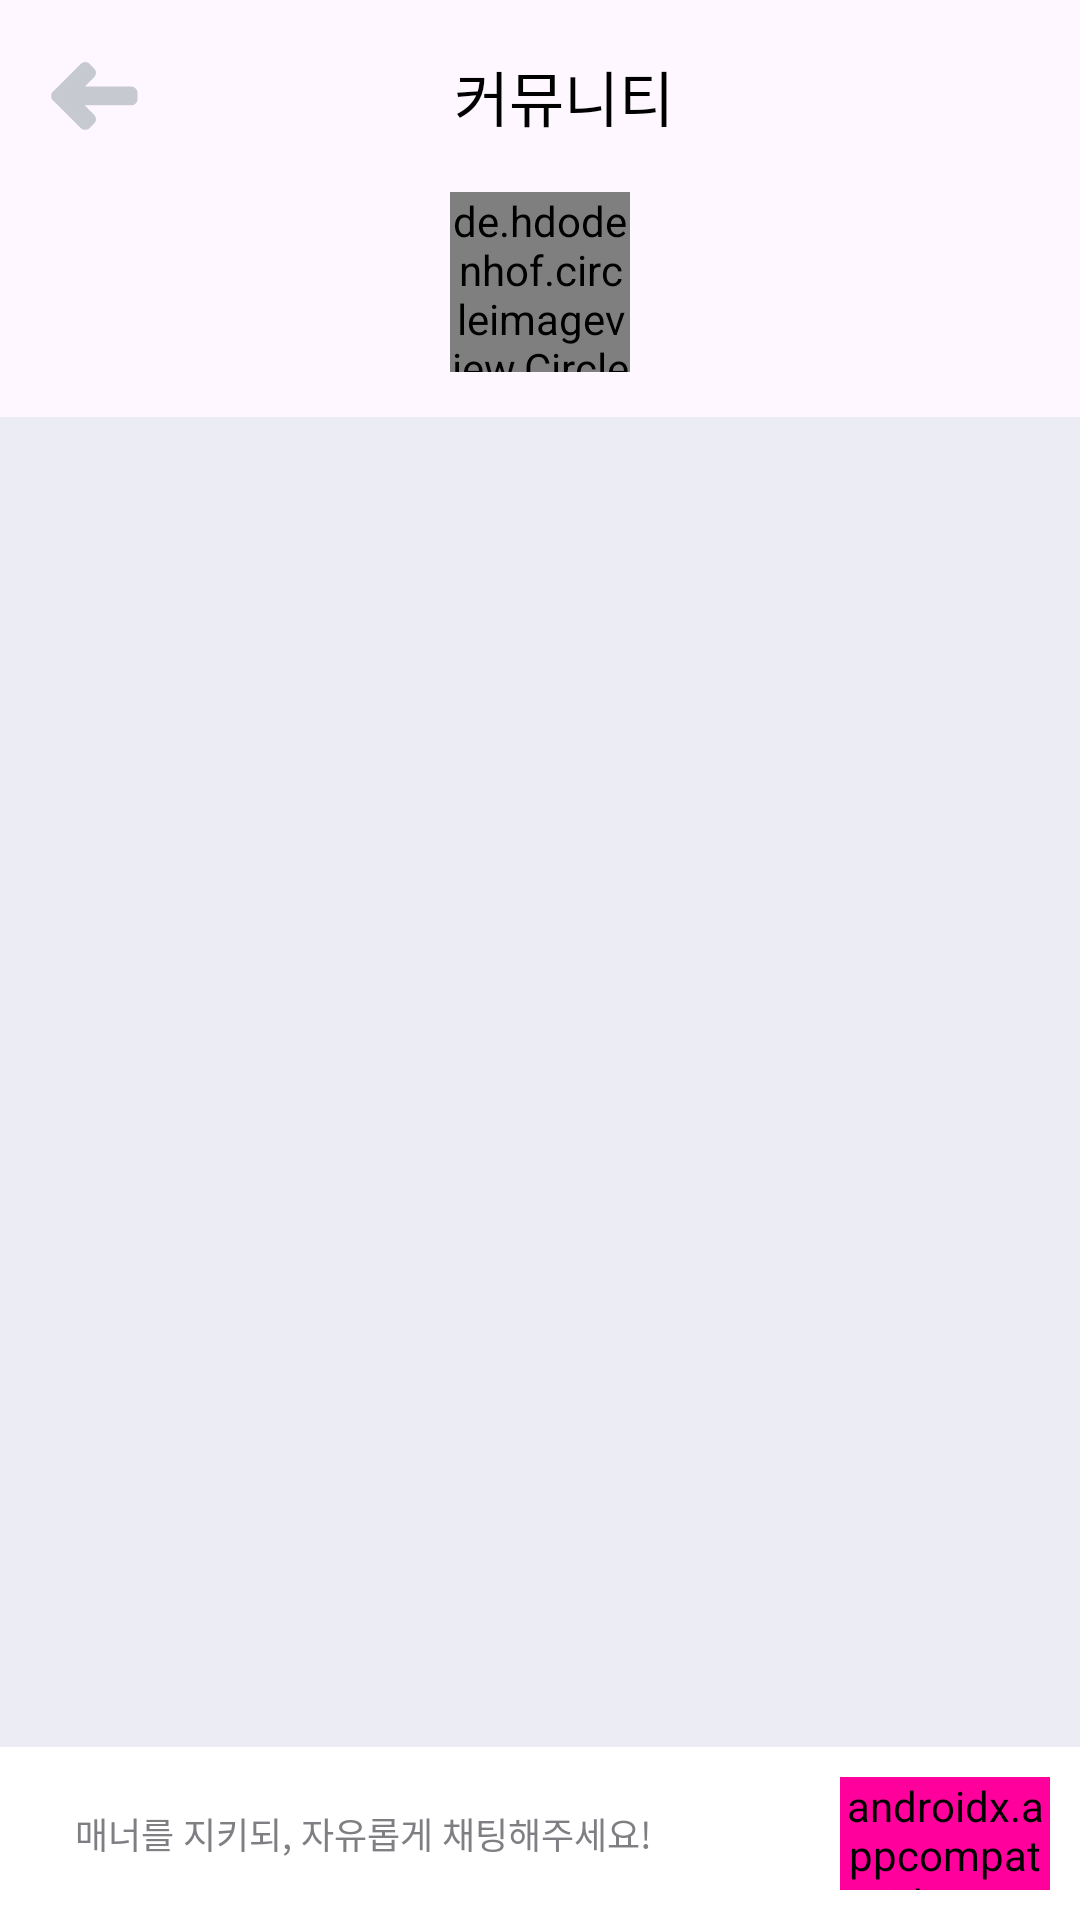

Produce the Android XML layout that renders to this screen, including the resource entries it uses.
<!-- AndroidManifest.xml: application theme Theme.MyCeleb -->
<!-- res/layout/activity_community_chat.xml -->
<?xml version="1.0" encoding="utf-8"?>
<layout>
<androidx.constraintlayout.widget.ConstraintLayout xmlns:android="http://schemas.android.com/apk/res/android"
    xmlns:app="http://schemas.android.com/apk/res-auto"
    xmlns:tools="http://schemas.android.com/tools"
    android:layout_width="match_parent"
    android:layout_height="match_parent"
    tools:context=".community.CommunityChatActivity">

    <androidx.appcompat.widget.Toolbar
        android:id="@+id/toolbar"
        android:layout_width="match_parent"
        android:layout_height="?attr/actionBarSize"
        android:title="Custom Toolbar"
        android:elevation="10dp"
        app:layout_constraintEnd_toEndOf="parent"
        app:layout_constraintStart_toStartOf="parent"
        app:layout_constraintTop_toTopOf="parent"
        app:layout_constraintBottom_toTopOf="@+id/celebProfile">

        <androidx.constraintlayout.widget.ConstraintLayout
            android:layout_width="match_parent"
            android:layout_height="match_parent">

            <androidx.appcompat.widget.AppCompatImageView
                android:id="@+id/backBtn"
                android:layout_width="30dp"
                android:layout_height="30dp"
                android:src="@drawable/back_button"
                app:layout_constraintTop_toTopOf="parent"
                app:layout_constraintStart_toStartOf="parent"
                app:layout_constraintBottom_toBottomOf="parent"/>

            <TextView
                android:id="@+id/titleTxt"
                android:text="커뮤니티"
                android:textColor="@color/black"
                android:textSize="20sp"
                android:layout_width="wrap_content"
                android:layout_height="wrap_content"
                app:layout_constraintTop_toTopOf="parent"
                app:layout_constraintBottom_toBottomOf="parent"
                app:layout_constraintStart_toStartOf="parent"
                app:layout_constraintEnd_toEndOf="parent"/>
        </androidx.constraintlayout.widget.ConstraintLayout>
    </androidx.appcompat.widget.Toolbar>

    <de.hdodenhof.circleimageview.CircleImageView
        android:id="@+id/celebProfile"
        android:layout_width="60dp"
        android:layout_height="60dp"
        android:src="@drawable/baseline_person_24"
        app:civ_border_width="2dp"
        app:civ_border_color="@color/myCelebThinPink"
        android:layout_marginBottom="15dp"
        app:layout_constraintStart_toStartOf="parent"
        app:layout_constraintEnd_toEndOf="parent"
        app:layout_constraintTop_toBottomOf="@+id/toolbar"
        app:layout_constraintBottom_toTopOf="@+id/chatConstraint1" />

    <androidx.constraintlayout.widget.ConstraintLayout
        android:id="@+id/chatConstraint1"
        android:layout_width="0dp"
        android:layout_height="0dp"
        android:background="@color/myCelebChatBackground"
        android:orientation="vertical"
        android:backgroundTint="@color/myCelebBoxBackground"
        app:layout_constraintStart_toStartOf="parent"
        app:layout_constraintEnd_toEndOf="parent"
        app:layout_constraintTop_toBottomOf="@+id/celebProfile"
        app:layout_constraintBottom_toBottomOf="parent">

        <androidx.recyclerview.widget.RecyclerView
            android:id="@+id/communityChatRv"
            android:layout_width="0dp"
            android:layout_height="0dp"
            app:layout_constraintTop_toTopOf="parent"
            app:layout_constraintStart_toStartOf="parent"
            app:layout_constraintEnd_toEndOf="parent"
            app:layout_constraintBottom_toTopOf="@+id/ll_layout_bar2"
            android:padding="20dp"
            tools:listitem="@layout/community_chat_item"
            />

        <androidx.appcompat.widget.LinearLayoutCompat
            android:id="@+id/ll_layout_bar2"
            android:layout_width="0dp"
            android:layout_height="wrap_content"
            android:layout_alignParentBottom="true"
            android:orientation="vertical"
            app:layout_constraintTop_toBottomOf="@+id/communityChatRv"
            app:layout_constraintStart_toStartOf="parent"
            app:layout_constraintEnd_toEndOf="parent"
            app:layout_constraintBottom_toBottomOf="parent">

            <androidx.appcompat.widget.LinearLayoutCompat
                android:id="@+id/ll_layout_bar"
                android:background="@color/white"
                android:layout_width="match_parent"
                android:layout_height="wrap_content"
                android:orientation="horizontal">

                <EditText
                    android:id="@+id/et_message"
                    android:inputType="textShortMessage"
                    android:layout_width="match_parent"
                    android:layout_height="wrap_content"
                    android:layout_marginStart="10dp"
                    android:layout_marginTop="10dp"
                    android:layout_marginBottom="10dp"
                    android:paddingStart="15dp"
                    android:layout_weight=".4"
                    android:background="@drawable/rounded_box_shape"
                    android:backgroundTint="@color/myCelebBoxBackground"
                    android:layout_gravity="center_vertical"
                    android:hint="매너를 지키되, 자유롭게 채팅해주세요!"
                    android:textColorHint="@color/myCelebTextHint"
                    android:textSize="12sp"
                    android:padding="10dp"
                    android:singleLine="true" />

                <androidx.appcompat.widget.AppCompatButton
                    android:id="@+id/btn_send"
                    android:layout_width="match_parent"
                    android:layout_height="match_parent"
                    android:layout_margin="10dp"
                    android:layout_weight="1.2"
                    android:background="@drawable/rounded_box_shape"
                    android:backgroundTint="@color/myCelebHotPink"
                    android:text="등록"
                    android:fontFamily="@font/pretendard_medium"
                    android:textColor="@android:color/white" />

            </androidx.appcompat.widget.LinearLayoutCompat>

        </androidx.appcompat.widget.LinearLayoutCompat>

    </androidx.constraintlayout.widget.ConstraintLayout>

</androidx.constraintlayout.widget.ConstraintLayout>
</layout>
<!-- res/layout/community_chat_item.xml (included above) -->
<?xml version="1.0" encoding="utf-8"?>
<layout>
    <com.google.android.material.card.MaterialCardView xmlns:android="http://schemas.android.com/apk/res/android"
        android:layout_width="match_parent"
        android:layout_height="wrap_content"
        android:layout_marginBottom="10dp"
        app:strokeWidth="0dp"
        xmlns:app="http://schemas.android.com/apk/res-auto">

        <androidx.constraintlayout.widget.ConstraintLayout
            android:layout_width="match_parent"
            android:layout_height="match_parent"
            android:layout_marginTop="20dp"
            android:layout_marginStart="20dp"
            android:layout_marginEnd="20dp">

            <androidx.appcompat.widget.AppCompatTextView
                android:id="@+id/communityChatTxt"
                android:text="TEN차트 '여름휴가를 같이 가고 싶은 남자가수' 1위가 차은우로 선정됐대요 여러분 ㅠㅠ.. 나도 같이 휴가가고 싶어지네요"
                android:layout_width="match_parent"
                android:layout_height="wrap_content"
                android:fontFamily="@font/pretendard_medium"
                android:textColor="@color/black"
                android:textSize="14sp"
                android:layout_marginBottom="10dp"
                app:layout_constraintTop_toTopOf="parent"
                app:layout_constraintStart_toStartOf="parent"
                app:layout_constraintEnd_toEndOf="parent"/>

            <androidx.appcompat.widget.AppCompatTextView
                android:id="@+id/communityChatTimeTxt"
                android:text="2023/08/29 | 18:45"
                android:layout_width="wrap_content"
                android:layout_height="wrap_content"
                android:textColor="@color/imy_text_gray"
                android:fontFamily="@font/pretendard_medium"
                android:textSize="14sp"
                app:layout_constraintHorizontal_bias="0"
                app:layout_constraintTop_toBottomOf="@+id/communityChatTxt"
                app:layout_constraintStart_toStartOf="parent"
                app:layout_constraintEnd_toEndOf="parent"
                app:layout_constraintBottom_toBottomOf="parent"
                android:layout_marginTop="10dp"
                android:layout_marginBottom="20dp"/>

        </androidx.constraintlayout.widget.ConstraintLayout>

    </com.google.android.material.card.MaterialCardView>
</layout>
<!-- resources referenced by this layout -->
<resources>
  <color name="black">#FF000000</color>
  <color name="imy_text_gray">#8391A1</color>
  <color name="myCelebBoxBackground">#ECECF5</color>
  <color name="myCelebChatBackground">#F2F2F2</color>
  <color name="myCelebHotPink">#FF009D</color>
  <color name="myCelebTextHint">#7E7E83</color>
  <color name="myCelebThinPink">#FF8CD3</color>
  <color name="white">#FFFFFFFF</color>
  <!-- drawable back_button (drawable) -->
  <vector xmlns:android="http://schemas.android.com/apk/res/android"
      android:width="25dp"
      android:height="19dp"
      android:viewportWidth="25"
      android:viewportHeight="19">
    <path
        android:pathData="M23.112,6.875H10.188L12.806,4.256C13.494,3.569 13.494,2.463 12.806,1.775L11.563,0.531C10.887,-0.15 9.781,-0.15 9.106,0.531L3.85,5.787L1.375,8.262C0.694,8.944 0.694,10.05 1.375,10.731L3.85,13.206L9.094,18.45C9.775,19.131 10.887,19.131 11.569,18.45L12.8,17.219C13.488,16.531 13.488,15.425 12.8,14.738L10.181,12.119H23.106C24.075,12.119 24.856,11.337 24.856,10.369V8.619C24.856,7.65 24.075,6.869 23.106,6.869L23.112,6.875Z"
        android:fillColor="#C6C9D0"/>
  </vector>
  <style name="Theme.MyCeleb" parent="Base.Theme.MyCeleb" />
  <style name="Base.Theme.MyCeleb" parent="Theme.Material3.DayNight.NoActionBar">
          <item name="android:statusBarColor">@color/white</item>
          <item name="android:windowLightStatusBar">true</item>
      </style>
</resources>
